Image classification data set "cardiac" (praveenhongal08/datasetscardiac on GitHub). Class labels (8): angiography abnormal, angiography normal, CT scan abnormal, CT scan normal, ECG abnormal, ECG normal, MRI abnormal, MRI normal.

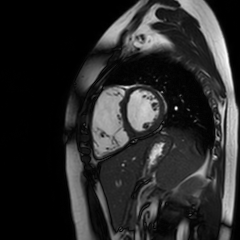
Label: MRI normal

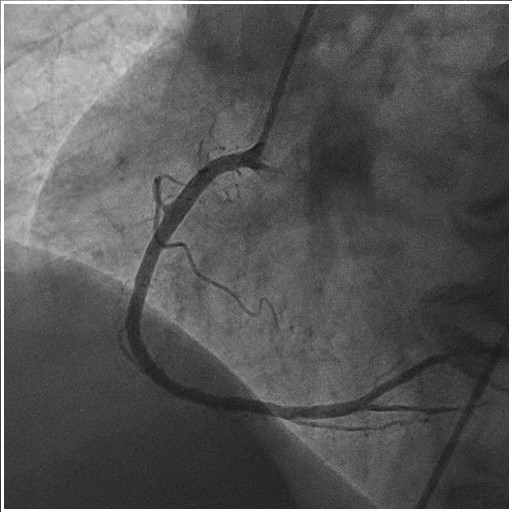
Label: angiography normal

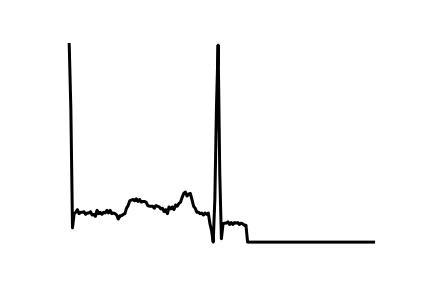
Label: ECG normal

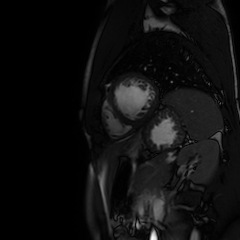
Label: MRI abnormal

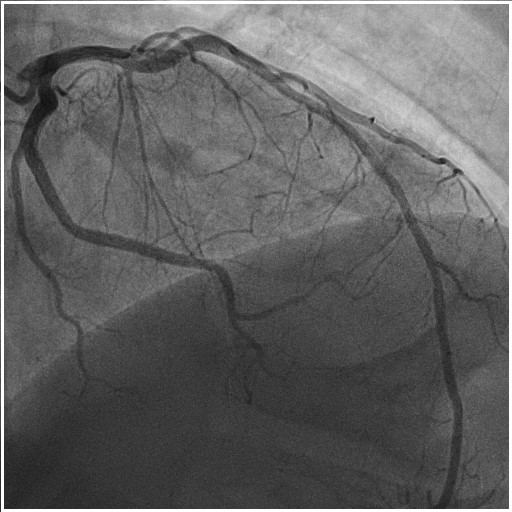
Label: angiography abnormal

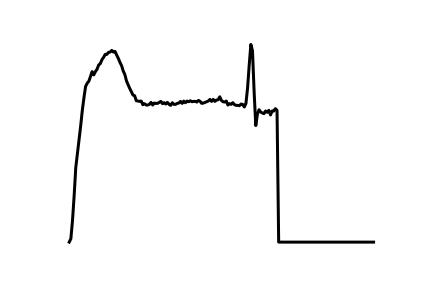
Label: ECG abnormal
